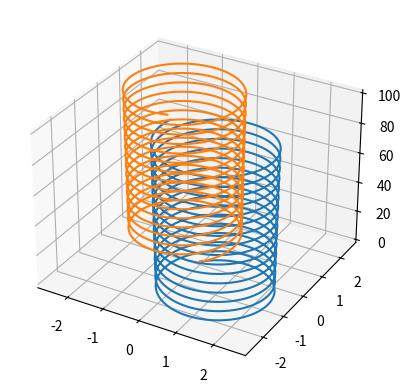

Source code (Python):
import math as m
import matplotlib.pyplot as plt
import numpy as np
from mpl_toolkits import mplot3d

class nabijena_cestica:
    def __init__(self,dt,q,m,v_x,v_y,v_z,B,E_x,E_y,E_z,x=0,y=0,z=0):
        self.q=q
        self.m=m
        self.brzina=np.array((v_x,v_y,v_z))
        self.E=np.array((E_x,E_y,E_z))
        self.B=np.array((0,0,B))
        self.poz=np.array((x,y,z))
        self.dt=dt

    
    def pomak(self):
        self.poz=np.array((self.poz[0]+self.dt*self.brzina[0],self.poz[1]+self.dt*self.brzina[1],self.poz[2]+self.dt*self.brzina[2]))
        pass

    def trajektorij(self,ax):
        timer=0
        lista_x=[]
        lista_y=[]
        lista_z=[] 
        while timer<1000:
            timer=timer+self.dt
            #namistas kod
            a=(float(self.q)/self.m)*(self.E+np.cross(self.brzina,self.B))
            self.brzina=self.brzina+self.dt*(a)
            self.pomak()
            lista_x.append(self.poz[0])
            lista_y.append(self.poz[1])
            lista_z.append(self.poz[2])
        ax.plot3D(lista_x,lista_y,lista_z)
        pass

cestica1=nabijena_cestica(0.01,1,1,0.1,0.1,0.1,0.1,0,0,0,0,0,0)
cestica2=nabijena_cestica(0.01,-1,1,0.1,0.1,0.1,0.1,0,0,0,0,0,0)
fig = plt.figure()
ax = plt.axes(projection='3d')
cestica1.trajektorij(ax)
cestica2.trajektorij(ax)
plt.show()
        
        


        

